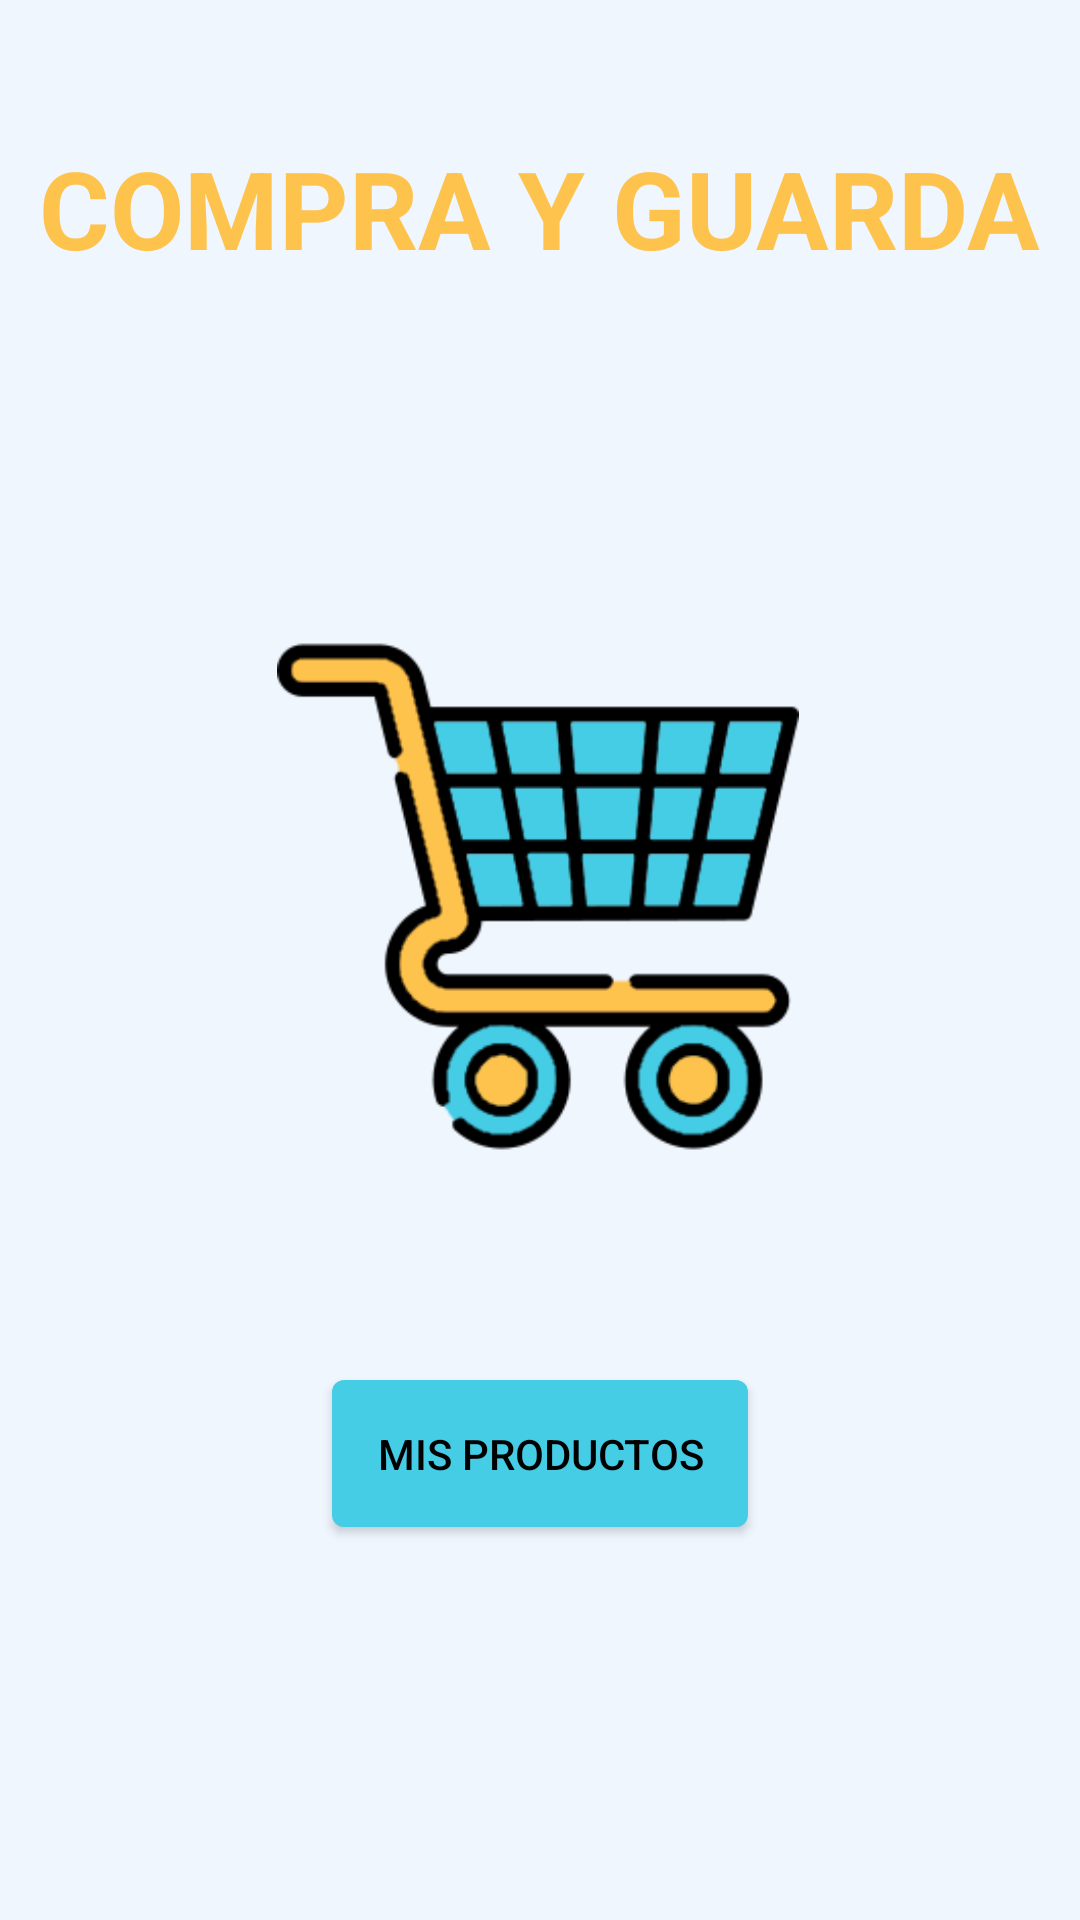

Reconstruct the res/layout file that produces this screen, plus the resources it refers to.
<!-- AndroidManifest.xml: application theme Theme.StoreGestor -->
<!-- res/layout/activity_main.xml -->
<?xml version="1.0" encoding="utf-8"?>
<androidx.constraintlayout.widget.ConstraintLayout xmlns:android="http://schemas.android.com/apk/res/android"
    xmlns:app="http://schemas.android.com/apk/res-auto"
    xmlns:tools="http://schemas.android.com/tools"
    android:layout_width="match_parent"
    android:layout_height="match_parent"
    android:background="@color/paleta50"
    tools:context=".MainActivity">


    <androidx.appcompat.widget.Toolbar
        android:id="@+id/toolbar_home"
        android:layout_width="match_parent"
        android:layout_height="wrap_content"
        android:layout_marginTop="42dp"
        android:background="@color/paleta50"
        android:minHeight="?attr/actionBarSize"
        android:theme="?attr/actionBarTheme"
        app:layout_constraintBottom_toBottomOf="parent"
        app:layout_constraintEnd_toEndOf="parent"
        app:layout_constraintHorizontal_bias="0.0"
        app:layout_constraintStart_toStartOf="parent"
        app:layout_constraintTop_toTopOf="parent"
        app:layout_constraintVertical_bias="0.0"/>

    <TextView
        android:id="@+id/textView"
        android:layout_width="wrap_content"
        android:layout_height="wrap_content"
        android:layout_marginTop="45dp"
        android:gravity="center"
        android:text="@string/title_main"
        android:textColor="@color/amarillo"
        android:textSize="36sp"
        android:textStyle="bold"
        app:layout_constraintBottom_toBottomOf="parent"
        app:layout_constraintEnd_toEndOf="parent"
        app:layout_constraintHorizontal_bias="0.493"
        app:layout_constraintStart_toStartOf="parent"
        app:layout_constraintTop_toTopOf="parent"
        app:layout_constraintVertical_bias="0.0" />

    <ImageView
        android:id="@+id/imageView"
        android:layout_width="174dp"
        android:layout_height="187dp"
        app:layout_constraintBottom_toBottomOf="parent"
        app:layout_constraintEnd_toEndOf="parent"
        app:layout_constraintHorizontal_bias="0.497"
        app:layout_constraintStart_toStartOf="parent"
        app:layout_constraintTop_toBottomOf="@+id/toolbar_home"
        app:layout_constraintVertical_bias="0.302"
        app:srcCompat="@drawable/carro_compras" />

    <Button
        android:id="@+id/button_inventoryList"
        android:layout_width="wrap_content"
        android:layout_height="wrap_content"
        android:layout_marginTop="40dp"
        android:background="@drawable/square_button_cian"
        android:padding="15dp"
        android:text="@string/text_inventory_button"
        android:textColor="@color/black"
        app:layout_constraintBottom_toBottomOf="parent"
        app:layout_constraintEnd_toEndOf="parent"
        app:layout_constraintStart_toStartOf="parent"
        app:layout_constraintTop_toBottomOf="@+id/imageView"
        app:layout_constraintVertical_bias="0.175" />

</androidx.constraintlayout.widget.ConstraintLayout>
<!-- resources referenced by this layout -->
<resources>
  <color name="amarillo">#FEC34D</color>
  <color name="black">#FF000000</color>
  <color name="paleta50">#eff6fe</color>
  <!-- drawable carro_compras: png bitmap (drawable, 15592 bytes) -->
  <!-- drawable square_button_cian (drawable) -->
  <shape xmlns:android="http://schemas.android.com/apk/res/android">
      <solid android:color="@color/cian" /> 
      <corners android:radius="4dp" /> 
  </shape>
  <string name="text_inventory_button">Mis productos</string>
  <string name="title_main">COMPRA Y GUARDA</string>
  <style name="Theme.StoreGestor" parent="Base.Theme.StoreGestor" />
  <color name="cian">#46CDE6</color>
  <style name="Base.Theme.StoreGestor" parent="Theme.MaterialComponents.Light.NoActionBar.Bridge">
          
          
      </style>
</resources>
